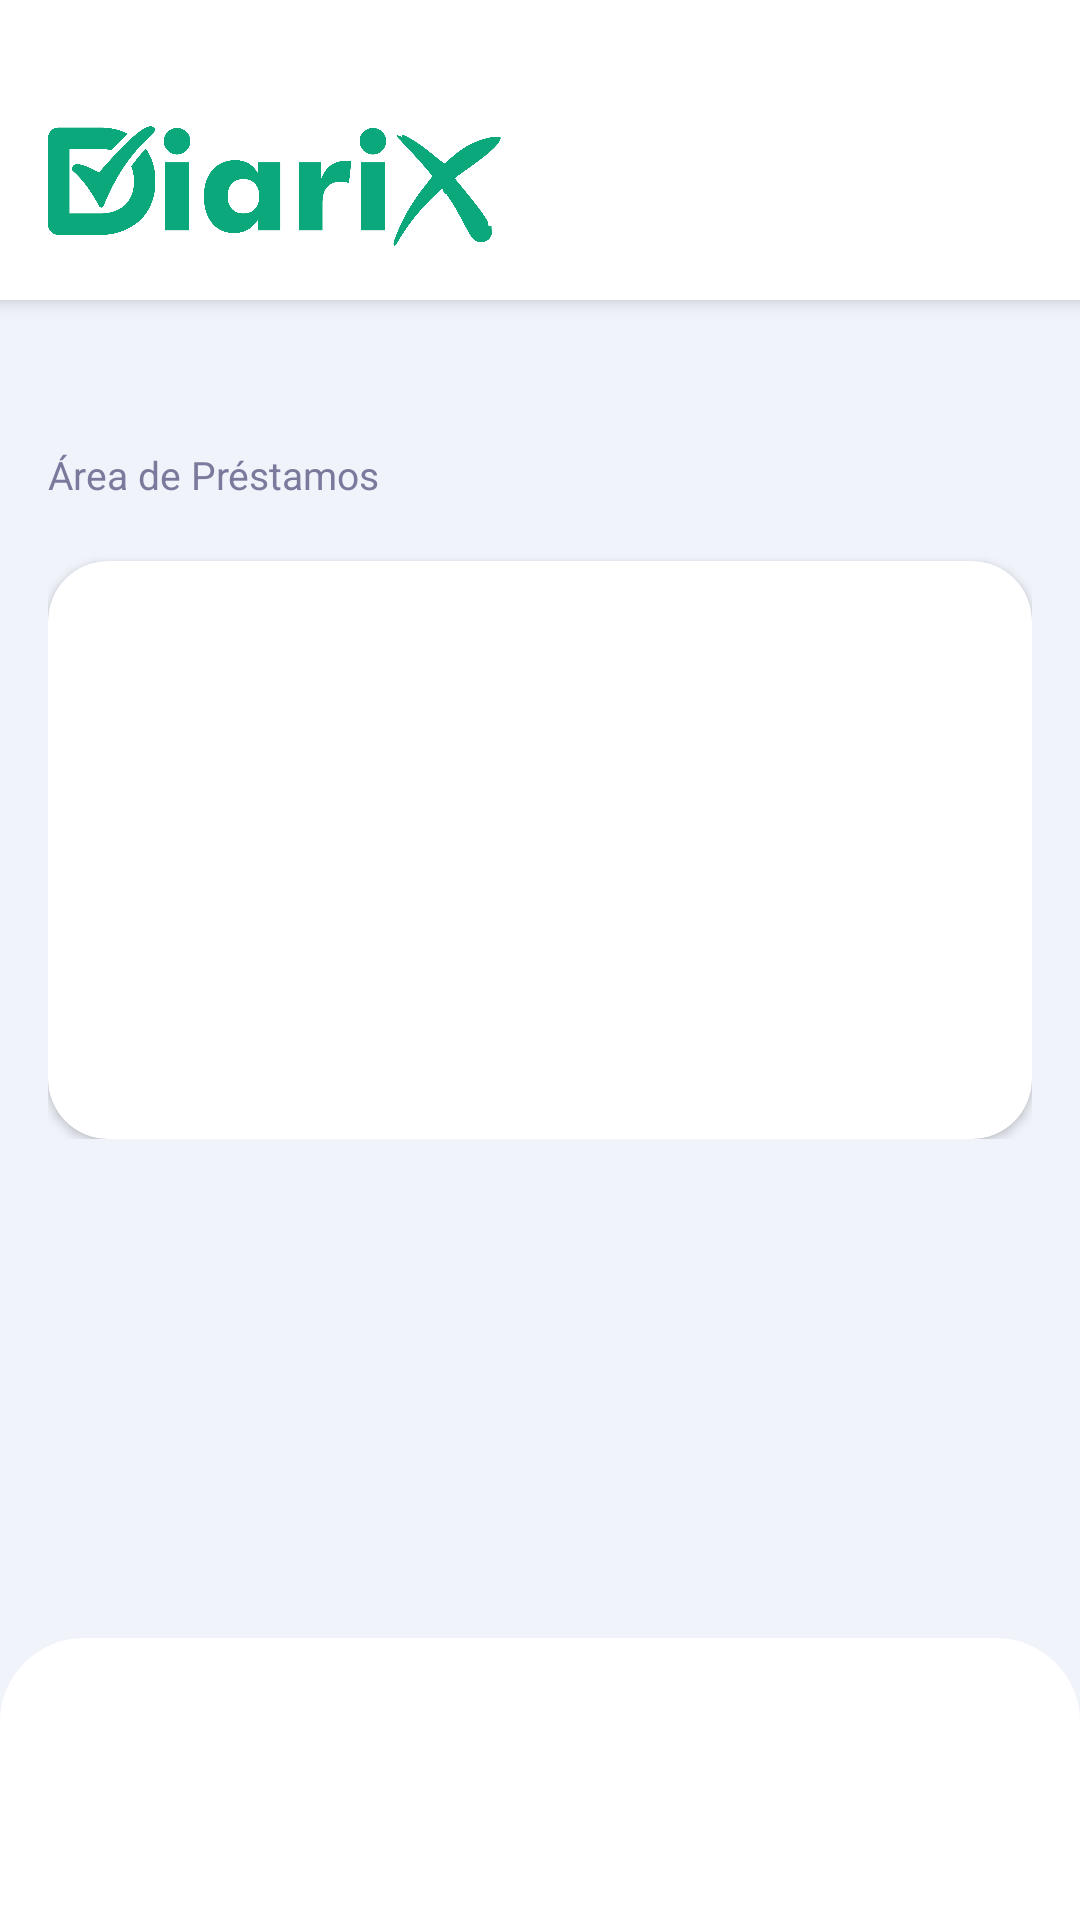

Write the Android layout XML for this screen, with the resource values it uses.
<!-- AndroidManifest.xml: application theme Theme.TotalDiaria -->
<!-- res/layout/activity_prestamos_vacia.xml -->
<?xml version="1.0" encoding="utf-8"?>
<LinearLayout xmlns:android="http://schemas.android.com/apk/res/android"
    xmlns:app="http://schemas.android.com/apk/res-auto"
    android:layout_width="match_parent"
    android:layout_height="match_parent"
    android:background="#F0F3FA"
    android:orientation="vertical">

    
    <LinearLayout
        android:layout_width="match_parent"
        android:layout_height="wrap_content"
        android:background="#FFFFFF"
        android:elevation="4dp"
        android:gravity="center_vertical"
        android:orientation="horizontal"
        android:paddingStart="16dp"
        android:paddingTop="40dp"
        android:paddingEnd="12dp"
        android:paddingBottom="16dp">

        <ImageView
            android:layout_width="300dp"
            android:layout_height="40dp"
            android:layout_weight="1"
            android:adjustViewBounds="true"
            android:contentDescription="@string/app_name"
            android:scaleType="fitStart"
            android:src="@drawable/diarix_logotipo" />

        <ImageButton
            android:id="@+id/btnAbrirConfiguracion"
            android:layout_width="44dp"
            android:layout_height="44dp"
            android:background="?android:attr/selectableItemBackgroundBorderless"
            android:contentDescription="@string/configuracion_titulo"
            android:padding="10dp"
            android:scaleType="fitCenter"
            android:src="@drawable/ic_settings"
            app:tint="#5A6182" />

    </LinearLayout>

    
    <ScrollView
        android:layout_width="match_parent"
        android:layout_height="0dp"
        android:layout_weight="1">

        <LinearLayout
            android:layout_width="match_parent"
            android:layout_height="wrap_content"
            android:orientation="vertical"
            android:padding="16dp">

            
            <TextView
                android:id="@+id/txtTituloSeccion"
                android:layout_width="match_parent"
                android:layout_height="wrap_content"
                android:textColor="#1C2340"
                android:textSize="22sp"
                android:textStyle="bold" />

            <TextView
                android:layout_width="match_parent"
                android:layout_height="wrap_content"
                android:layout_marginTop="4dp"
                android:text="@string/prestamos_area_activa"
                android:textColor="#7A7A9D"
                android:textSize="13sp" />

            <androidx.cardview.widget.CardView
                android:layout_width="match_parent"
                android:layout_height="wrap_content"
                android:layout_marginTop="20dp"
                app:cardBackgroundColor="#FFFFFF"
                app:cardCornerRadius="20dp"
                app:cardElevation="2dp">

                <LinearLayout
                    android:layout_width="match_parent"
                    android:layout_height="wrap_content"
                    android:gravity="center_horizontal"
                    android:orientation="vertical"
                    android:padding="28dp">

                    
                    <ImageView
                        android:id="@+id/icSeccion"
                        android:layout_width="72dp"
                        android:layout_height="72dp"
                        android:alpha="0.35"
                        android:contentDescription="@null"
                        android:scaleType="fitCenter"
                        app:tint="#5A6182" />

                    <TextView
                        android:id="@+id/txtVacioTitulo"
                        android:layout_width="match_parent"
                        android:layout_height="wrap_content"
                        android:layout_marginTop="18dp"
                        android:gravity="center"
                        android:textColor="#1C2340"
                        android:textSize="16sp"
                        android:textStyle="bold" />

                    <TextView
                        android:id="@+id/txtVacioDetalle"
                        android:layout_width="match_parent"
                        android:layout_height="wrap_content"
                        android:layout_marginTop="6dp"
                        android:gravity="center"
                        android:lineSpacingExtra="2dp"
                        android:textColor="#7A7A9D"
                        android:textSize="14sp" />

                </LinearLayout>
            </androidx.cardview.widget.CardView>

        </LinearLayout>
    </ScrollView>

    
    <com.google.android.material.bottomnavigation.BottomNavigationView
        android:id="@+id/bottomNav"
        style="@style/MenuInferiorCompactoPrestamos"
        android:layout_width="match_parent"
        android:layout_height="wrap_content" />

</LinearLayout>
<!-- resources referenced by this layout -->
<resources>
  <!-- drawable diarix_logotipo: png bitmap (drawable, 109543 bytes) -->
  <string name="app_name">DiariX</string>
  <string name="configuracion_titulo">Configuración</string>
  <string name="prestamos_area_activa">Área de Préstamos</string>
  <style name="MenuInferiorCompactoPrestamos" parent="MenuInferiorCompacto">
          <item name="itemIconTint">@color/menu_colors_prestamos</item>
          <item name="itemTextColor">@color/menu_colors_prestamos</item>
      </style>
  <style name="Theme.TotalDiaria" parent="Base.Theme.TotalDiaria" />
  <style name="MenuInferiorCompacto" parent="Widget.Material3.BottomNavigationView">
          <item name="android:background">@drawable/bg_bottom_menu</item>
          <item name="android:elevation">12dp</item>
          <item name="android:paddingTop">4dp</item>
          <item name="android:paddingBottom">10dp</item>
          <item name="itemIconSize">22dp</item>
          <item name="itemIconTint">@color/menu_colors</item>
          <item name="itemTextColor">@color/menu_colors</item>
          <item name="labelVisibilityMode">selected</item>
      </style>
  <style name="Base.Theme.TotalDiaria" parent="Theme.Material3.DayNight.NoActionBar">
          <item name="android:windowAnimationStyle">@null</item>
      </style>
  <!-- drawable bg_bottom_menu (drawable) -->
  <?xml version="1.0" encoding="utf-8"?>
  <shape xmlns:android="http://schemas.android.com/apk/res/android">
  
      <solid android:color="#FFFFFF"/>
  
      <corners
          android:topLeftRadius="28dp"
          android:topRightRadius="28dp"/>
  
  </shape>
</resources>
